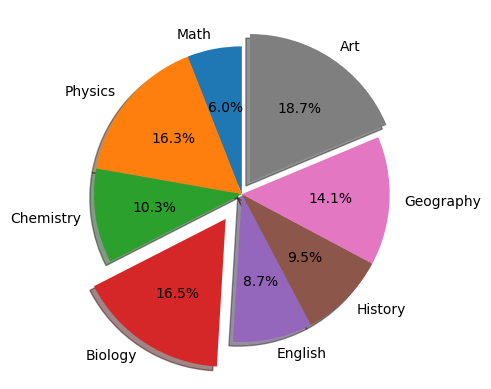

Recreate this plot in Python.
import numpy as np
import matplotlib.pyplot as plt

plt.style.use('default')
data = np.random.randint(1, 100, 8)
subjects = ['Math', 'Physics', 'Chemistry', 'Biology', 'English', 'History', 'Geography', 'Art']
plt.pie(data, labels=subjects, autopct='%1.1f%%', startangle=90, shadow=True, explode=(0, 0, 0, 0.2, 0, 0, 0, 0.1))
#plt.show()
plt.savefig('pie.png')
